Image classification data set "Learning" (Amram15/RadarTesting on GitHub). Class labels (6): drinking, falling, picking up, sitting, standing, walking.

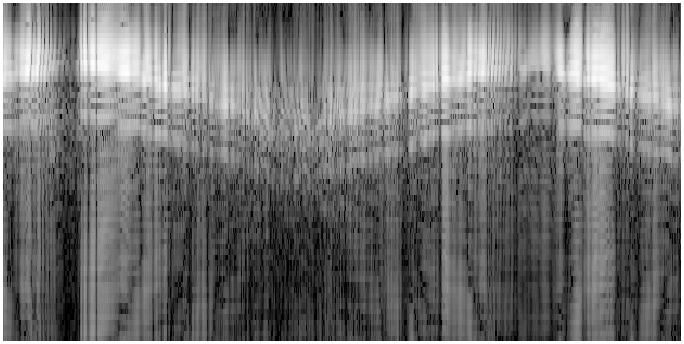
Label: walking

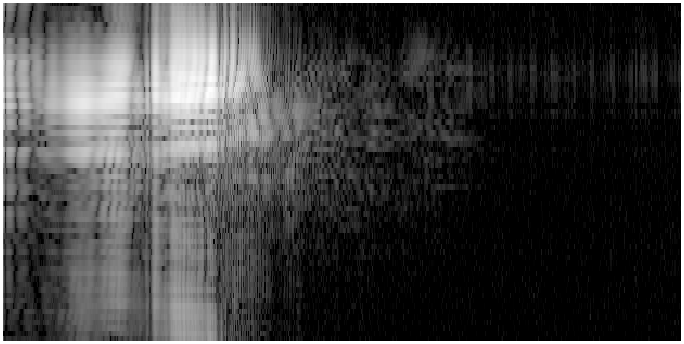
Label: falling

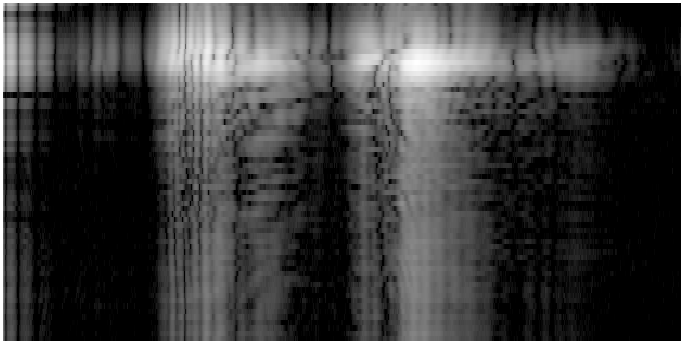
Label: drinking

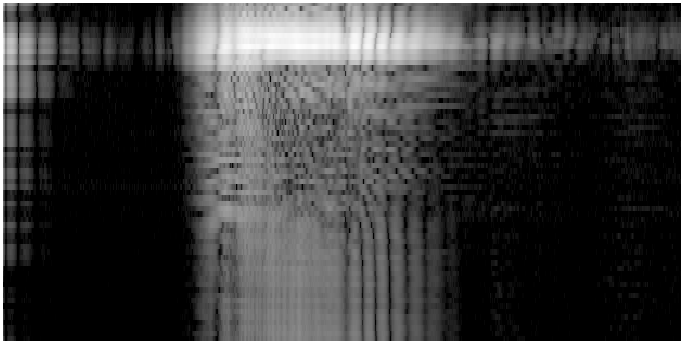
Label: standing

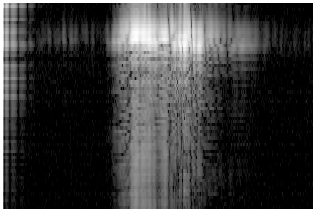
Label: sitting

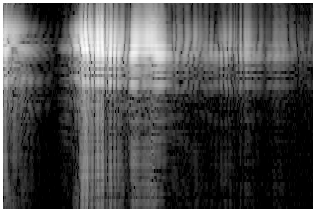
Label: picking up
